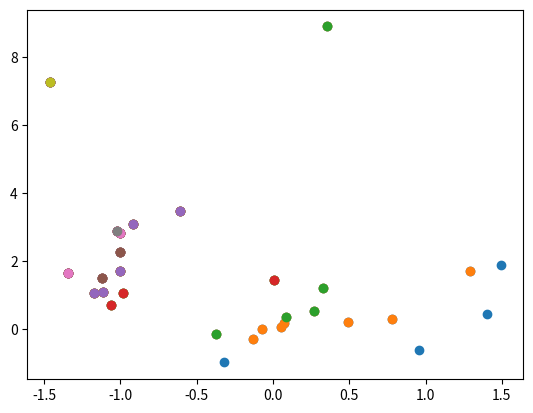

Write Python code to recreate this figure. (Note: this script raises an exception after producing the figure.)
import numpy as np
import copy
import matplotlib.pyplot as plt


# Function that evaluates fitness of a given individual
def fitness(crom, n, x1_l, x1_h, x2_l, x2_h):

    import numpy as np

    x1 = (crom[0]/(2.**n))*(x1_h - x1_l) + x1_l
    x2 = (crom[1]/(2.**n))*(x2_h - x2_l) + x2_l

    return x1*np.sin(10*np.pi*x1) + x2*np.cos(3*np.pi*(x2**2)), x1**3 + x2**2
    # return x1*np.sin(10*np.pi*x1) + x2*np.cos(3*np.pi*(x2**2))


# Flags
print_gen = False
local_search = not True

# Limits of x
xmin = -1
xmax = 2

# Limits of y
ymin = -.5
ymax = 1.8

# Size of population
pop_size = 30

# Maximum number of generations
max_generation = 1000

# Maximum number of consecutive generations with no change in population
max_unchange = max(3, int(.02*max_generation))

# Precision
digits = 6

# Mutation tax
mutax = 0.1

# Crossover tax
crosstax = 0.1

# Number of bits needed
bits = int(np.ceil(np.log2(10**digits)))

# Current generation
gen = 0

# Number of consecutive generations with no change in population
unchange = 0

# List of individuals
specimens = []

# Creating initial population with unique individuals
for i in range(pop_size):
    a = np.random.randint(2**bits)
    b = np.random.randint(2**bits)

    # This loop prevents creating repeated individuals
    while [-1, 0, 0, (a, b)] in specimens:
        a = np.random.randint(2**bits)
        b = np.random.randint(2**bits)

    # Add new individual to population
    specimens.append([-1, 0, 0, (a, b)])

# Fitness calculation
for spec in specimens:
    spec[1], spec[2] = fitness(spec[3], bits, xmin, xmax, ymin, ymax)

# Sorting specimens from best to worst
specimens.sort(reverse=True)

aux_specimens = []
tier = 0

while specimens:

    f2 = np.array([x[2] for x in specimens])
    for i in range(len(specimens)):
        G = (f2 > f2[i])
        if np.all(G[:i]):
            specimens[i][0] = tier
            aux_specimens.append(specimens[i])

    tier += 1

    plt.scatter([x[1] for x in specimens], [x[2] for x in specimens])

    for i in range(len(specimens) - 1, -1, -1):
        if specimens[i] in aux_specimens:
            specimens.remove(specimens[i])

for a in aux_specimens:
    print(a)
print(30*"~")
for spec in specimens:
    print(spec)

# Plot f1 versus f2 of every individual
plt.scatter([x[1] for x in specimens], [x[2] for x in specimens])
plt.show()

if print_gen:
    print("Initial Generation")
    print(30*"-")
    for spec in specimens:
        print("%d: %s" % (specimens.index(spec) + 1, spec[1]))
    print("\n\n")

while gen < max_generation and unchange < max_unchange:

    # Initiate children as one specimen that already exists, forcing code to enter the following 'while' loop
    children = [[0, specimens[0][1]]]

    # This loop prevents parents to generate a child that already exists on the population
    while children[0][1] in [x[1] for x in specimens]:

        # List of selected parents
        parent = []

        # Selection process via tournament
        while len(parent) < 2:

            # Choosing champions to duel. The while loop prevents to choose the same champion twice
            champion1 = np.random.randint(pop_size)
            while champion1 in parent:
                champion1 = np.random.randint(pop_size)

            champion2 = np.random.randint(pop_size)
            while champion2 == champion1 or champion2 in parent:
                champion2 = np.random.randint(pop_size)

            # Tournament
            if specimens[champion1][0] > specimens[champion2][0]:
                parent.append(specimens[champion1][1])
            elif specimens[champion2][0] > specimens[champion1][0]:
                parent.append(specimens[champion2][1])
            elif np.random.rand() >= 0.5:
                parent.append(specimens[champion1][1])
            else:
                parent.append(specimens[champion2][1])

        gene_p = [bin(parent[0][0])[2:].zfill(bits) + bin(parent[0][1])[2:].zfill(bits),
                  bin(parent[1][0])[2:].zfill(bits) + bin(parent[1][1])[2:].zfill(bits)]

        # Crossover to generate original child
        if len(gene_p[0]) == len(gene_p[1]):
            
            # Set pivot point. If pivot point is zero, one of the parents will be passed on
            if np.random.rand() <= crosstax:
                pivot = np.random.randint(len(gene_p[0]))
            else:
                pivot = 0
            
            # Create original child
            if np.random.rand() > 0.5:
                child = list(gene_p[0][:pivot] + gene_p[1][pivot:])
            else:
                child = list(gene_p[1][:pivot] + gene_p[0][pivot:])
        else:
            "DEU PAU!!!!!"
            exit()

        # print "Pre-mutation:\t", ''.join(child)

        # Mutation
        for i in range(len(child)):
            if np.random.rand() <= mutax:
                if child[i] == '0':
                    child[i] = '1'
                else:
                    child[i] = '0'

        # print "Post-mutation:\t", ''.join(child)
        
        # Convert original child from binary to int
        children = [[0, (int('0b' + ''.join(child[:bits]), 2), int('0b' + ''.join(child[bits:]), 2))]]        
        
        if local_search:            
            # Random generate slots to perform local change            
            houses = np.random.choice(len(child), 0.1*len(child))
            # Perform local changes on original child
            for pos in houses:
                neighbour = copy.copy(child)
                if child[pos] == '0':
                    neighbour[pos] = '1'
                else:
                    neighbour[pos] = '0'
                
                # Convert modified child from binary to int and save it into list of children
                children.append([0, (int('0b' + ''.join(neighbour[:bits]), 2), int('0b' + ''.join(neighbour[bits:]), 2))])
        
        # Calculate fitness function for every children
        for kid in children:
            kid[0] = fitness(kid[1], bits, xmin, xmax, ymin, ymax)
        
        # Sort children
        children.sort(reverse=True)

    # Add best children to last position of population
    specimens.append(children[0])
    
    # If child is better than worst individual, add it to population
    if specimens[-1][0] >= specimens[-2][0]:
        specimens = sorted(specimens, reverse=True)[:pop_size]
        unchange = 0
    else:
        specimens = specimens[:pop_size]
        unchange += 1

    # Add counter of generations
    gen += 1

    if print_gen:
        print("Generation #%d" % gen)
        print(30*"-")
        for spec in specimens:
            if spec[1] == child:
                print("\x1b[;32;49m%d: %.4f, %.4f \x1b[0m" % (specimens.index(spec) + 1, spec[1][0]/(2.**bits)*(xmax-xmin) + xmin, spec[1][1]/(2.**bits)*(ymax-ymin) + ymin))
            else:
                print("%d: %.4f, %.4f" % (specimens.index(spec) + 1, spec[1][0]/(2.**bits)*(xmax-xmin) + xmin, spec[1][1]/(2.**bits)*(ymax-ymin) + ymin))
        print("\n\n")

print("Best value: %.4f, %.4f" % (specimens[0][1][0]/(2.**bits)*(xmax - xmin) + xmin, specimens[0][1][1]/(2.**bits)*(ymax - ymin) + ymin))
print("Objective function: %.6f" % specimens[0][0])
